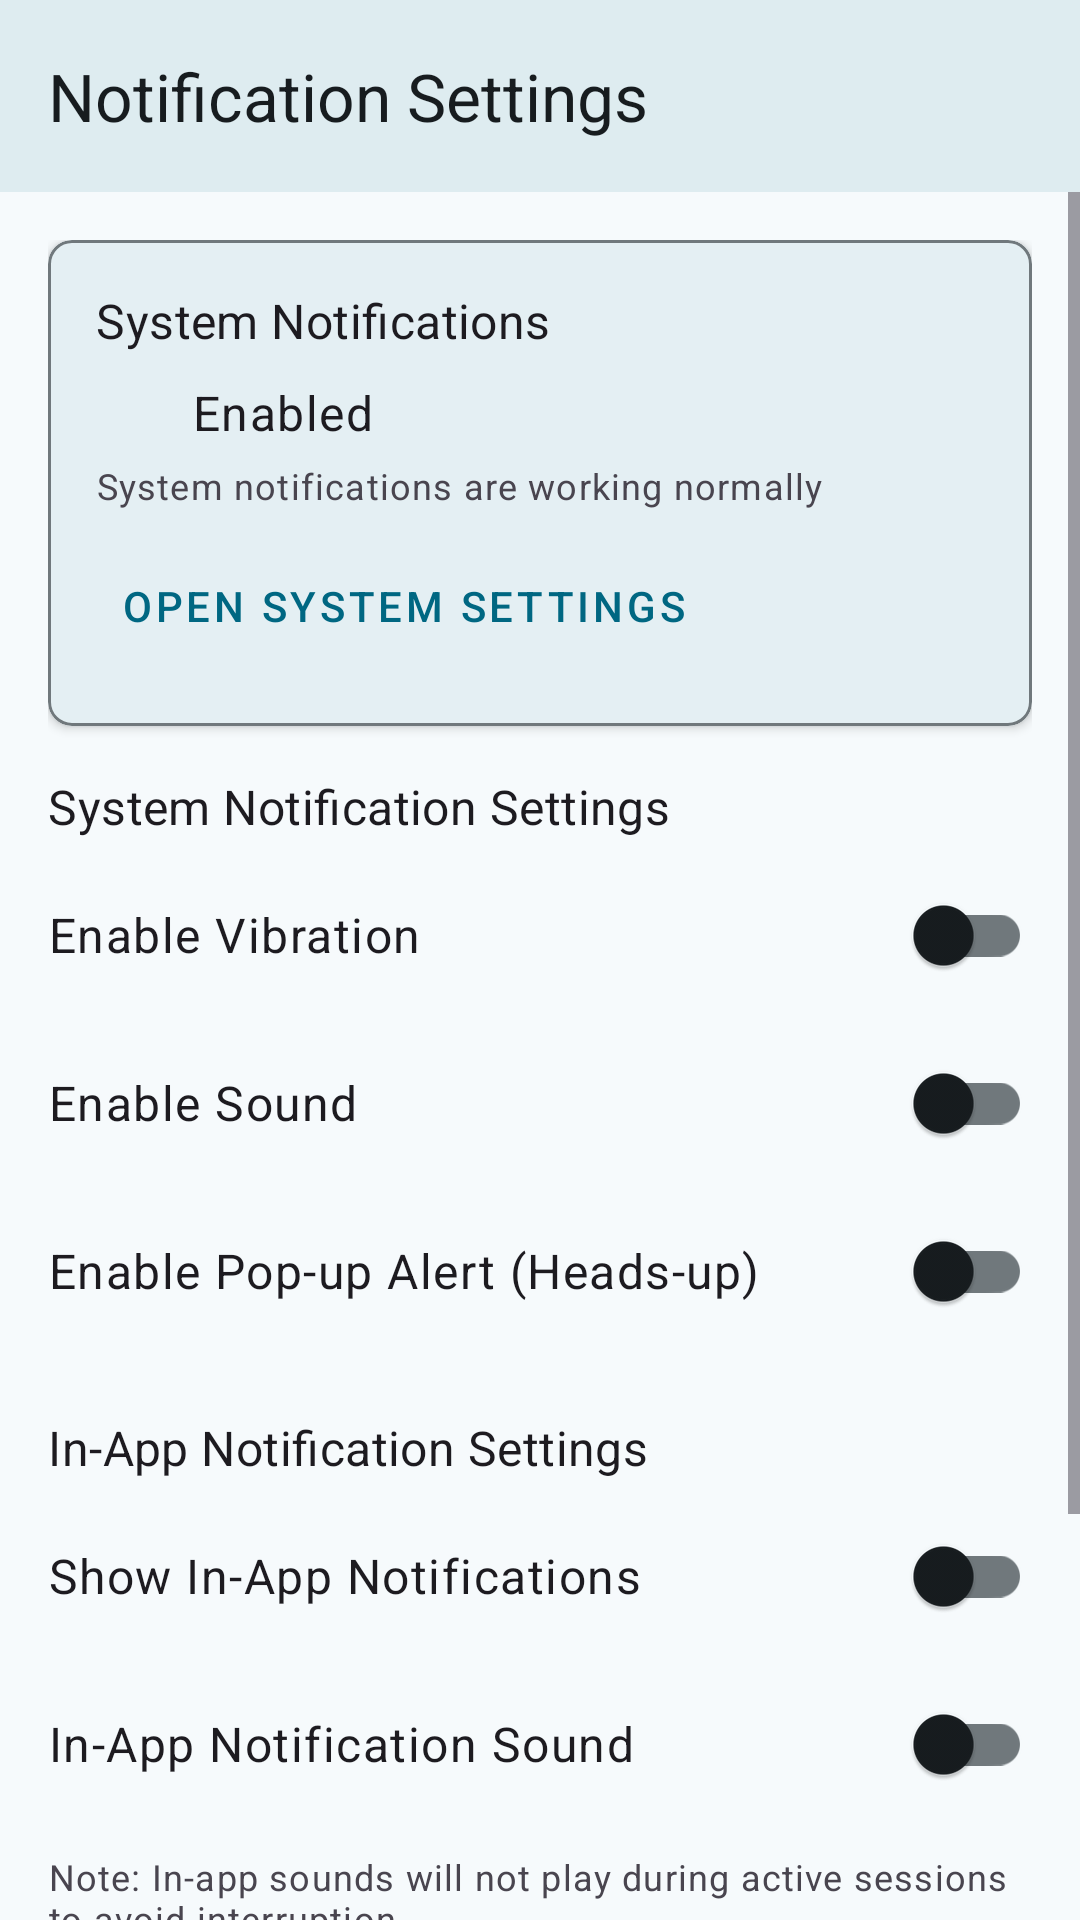

The Android layout XML behind this screen, and the referenced resources:
<!-- AndroidManifest.xml: application theme Theme.TherapyAI -->
<!-- res/layout/activity_notification_settings.xml -->
<?xml version="1.0" encoding="utf-8"?>
<androidx.constraintlayout.widget.ConstraintLayout xmlns:android="http://schemas.android.com/apk/res/android"
    xmlns:app="http://schemas.android.com/apk/res-auto"
    xmlns:tools="http://schemas.android.com/tools"
    android:layout_width="match_parent"
    android:layout_height="match_parent"
    tools:context=".ui.browse.NotificationSettingsActivity">

    <com.google.android.material.appbar.MaterialToolbar
        android:id="@+id/toolbar"
        android:layout_width="match_parent"
        android:layout_height="?attr/actionBarSize"
        android:background="?attr/colorSurface"
        android:elevation="4dp"
        app:titleTextColor="?attr/colorOnSurface"
        app:title="Notification Settings"
        app:layout_constraintTop_toTopOf="parent"
        app:layout_constraintStart_toStartOf="parent"
        app:layout_constraintEnd_toEndOf="parent" />

    <ScrollView
        android:layout_width="0dp"
        android:layout_height="0dp"
        app:layout_constraintTop_toBottomOf="@id/toolbar"
        app:layout_constraintBottom_toBottomOf="parent"
        app:layout_constraintStart_toStartOf="parent"
        app:layout_constraintEnd_toEndOf="parent">

        <LinearLayout
            android:layout_width="match_parent"
            android:layout_height="wrap_content"
            android:orientation="vertical"
            android:padding="16dp">

            
            <com.google.android.material.card.MaterialCardView
                android:layout_width="match_parent"
                android:layout_height="wrap_content"
                android:layout_marginBottom="16dp"
                app:cardCornerRadius="8dp"
                app:cardElevation="2dp"
                app:strokeWidth="1dp"
                app:strokeColor="?attr/colorOutline">

                <LinearLayout
                    android:layout_width="match_parent"
                    android:layout_height="wrap_content"
                    android:orientation="vertical"
                    android:padding="16dp">

                    <TextView
                        android:layout_width="match_parent"
                        android:layout_height="wrap_content"
                        android:text="System Notifications"
                        android:textAppearance="@style/TextAppearance.MaterialComponents.Subtitle1"
                        android:layout_marginBottom="8dp"/>

                    <LinearLayout
                        android:layout_width="match_parent"
                        android:layout_height="wrap_content"
                        android:orientation="horizontal"
                        android:gravity="center_vertical">

                        <ImageView
                            android:id="@+id/icon_system_status"
                            android:layout_width="24dp"
                            android:layout_height="24dp"
                            android:layout_marginEnd="8dp"
                            android:src="@drawable/baseline_notifications_24"
                            app:tint="?attr/colorPrimary"/>

                        <TextView
                            android:id="@+id/text_system_status"
                            android:layout_width="0dp"
                            android:layout_height="wrap_content"
                            android:layout_weight="1"
                            android:text="Enabled"
                            android:textAppearance="@style/TextAppearance.MaterialComponents.Body1"/>

                    </LinearLayout>

                    <TextView
                        android:id="@+id/text_system_status_description"
                        android:layout_width="match_parent"
                        android:layout_height="wrap_content"
                        android:text="System notifications are working normally"
                        android:textAppearance="@style/TextAppearance.MaterialComponents.Caption"
                        android:layout_marginTop="4dp"/>

                    <Button
                        android:id="@+id/button_open_system_settings"
                        android:layout_width="wrap_content"
                        android:layout_height="wrap_content"
                        style="@style/Widget.MaterialComponents.Button.TextButton"
                        android:text="Open System Settings"
                        android:layout_marginTop="8dp"/>

                </LinearLayout>

            </com.google.android.material.card.MaterialCardView>

            
            <LinearLayout
                android:id="@+id/layout_system_notification_settings"
                android:layout_width="match_parent"
                android:layout_height="wrap_content"
                android:orientation="vertical"
                android:layout_marginBottom="16dp">

                <TextView
                    android:layout_width="match_parent"
                    android:layout_height="wrap_content"
                    android:text="System Notification Settings"
                    android:textAppearance="@style/TextAppearance.MaterialComponents.Subtitle1"
                    android:layout_marginBottom="8dp"/>

                <com.google.android.material.switchmaterial.SwitchMaterial
                    android:id="@+id/switch_vibration"
                    android:layout_width="match_parent"
                    android:layout_height="wrap_content"
                    android:minHeight="48dp"
                    android:text="Enable Vibration"
                    android:textAppearance="@style/TextAppearance.MaterialComponents.Body1"
                    android:layout_marginBottom="8dp"/>

                <com.google.android.material.switchmaterial.SwitchMaterial
                    android:id="@+id/switch_sound"
                    android:layout_width="match_parent"
                    android:layout_height="wrap_content"
                    android:minHeight="48dp"
                    android:text="Enable Sound"
                    android:textAppearance="@style/TextAppearance.MaterialComponents.Body1"
                    android:layout_marginBottom="8dp"/>

                <com.google.android.material.switchmaterial.SwitchMaterial
                    android:id="@+id/switch_popup"
                    android:layout_width="match_parent"
                    android:layout_height="wrap_content"
                    android:minHeight="48dp"
                    android:text="Enable Pop-up Alert (Heads-up)"
                    android:textAppearance="@style/TextAppearance.MaterialComponents.Body1"
                    android:layout_marginBottom="8dp"/>

            </LinearLayout>

            
            <LinearLayout
                android:layout_width="match_parent"
                android:layout_height="wrap_content"
                android:orientation="vertical"
                android:layout_marginBottom="16dp">

                <TextView
                    android:layout_width="match_parent"
                    android:layout_height="wrap_content"
                    android:text="In-App Notification Settings"
                    android:textAppearance="@style/TextAppearance.MaterialComponents.Subtitle1"
                    android:layout_marginBottom="8dp"/>

                <com.google.android.material.switchmaterial.SwitchMaterial
                    android:id="@+id/switch_in_app_notifications"
                    android:layout_width="match_parent"
                    android:layout_height="wrap_content"
                    android:minHeight="48dp"
                    android:text="Show In-App Notifications"
                    android:textAppearance="@style/TextAppearance.MaterialComponents.Body1"
                    android:layout_marginBottom="8dp"/>

                <com.google.android.material.switchmaterial.SwitchMaterial
                    android:id="@+id/switch_in_app_sound"
                    android:layout_width="match_parent"
                    android:layout_height="wrap_content"
                    android:minHeight="48dp"
                    android:text="In-App Notification Sound"
                    android:textAppearance="@style/TextAppearance.MaterialComponents.Body1"
                    android:layout_marginBottom="8dp"/>

                <TextView
                    android:layout_width="match_parent"
                    android:layout_height="wrap_content"
                    android:text="Note: In-app sounds will not play during active sessions to avoid interruption"
                    android:textAppearance="@style/TextAppearance.MaterialComponents.Caption"
                    android:layout_marginTop="4dp"
                    android:layout_marginBottom="8dp"/>

                <LinearLayout
                    android:layout_width="match_parent"
                    android:layout_height="wrap_content"
                    android:orientation="horizontal"
                    android:gravity="center_vertical"
                    android:layout_marginBottom="8dp">

                    <TextView
                        android:layout_width="0dp"
                        android:layout_height="wrap_content"
                        android:layout_weight="1"
                        android:text="Auto-dismiss after"
                        android:textAppearance="@style/TextAppearance.MaterialComponents.Body1"/>

                    <com.google.android.material.textfield.TextInputLayout
                        android:layout_width="100dp"
                        android:layout_height="wrap_content"
                        style="@style/Widget.MaterialComponents.TextInputLayout.OutlinedBox"
                        android:hint="seconds">

                        <com.google.android.material.textfield.TextInputEditText
                            android:id="@+id/edit_auto_dismiss_time"
                            android:layout_width="match_parent"
                            android:layout_height="wrap_content"
                            android:inputType="number"
                            android:text="5"/>

                    </com.google.android.material.textfield.TextInputLayout>

                </LinearLayout>

            </LinearLayout>

            
            <TextView
                android:layout_width="match_parent"
                android:layout_height="wrap_content"
                android:text="When system notifications are disabled, the app will automatically show in-app notifications as a fallback to ensure you don't miss important messages."
                android:textAppearance="@style/TextAppearance.MaterialComponents.Caption"
                android:layout_marginTop="16dp"/>

        </LinearLayout>
    </ScrollView>
</androidx.constraintlayout.widget.ConstraintLayout>
<!-- resources referenced by this layout -->
<resources>
  <style name="Theme.TherapyAI" parent="Base.Theme.TherapyAI" />
  <color name="m3_primary_light">#006782</color>
  <color name="m3_on_primary_light">#FFFFFF</color>
  <color name="m3_primary_container_light">#BCE9FF</color>
  <color name="m3_on_primary_container_light">#001F29</color>
  <color name="m3_secondary_light">#4D616C</color>
  <color name="m3_on_secondary_light">#FFFFFF</color>
  <color name="m3_secondary_container_light">#D0E6F3</color>
  <color name="m3_on_secondary_container_light">#081E27</color>
  <color name="m3_tertiary_light">#605A7D</color>
  <color name="m3_on_tertiary_light">#FFFFFF</color>
  <color name="m3_tertiary_container_light">#E6DEFF</color>
  <color name="m3_on_tertiary_container_light">#1C1736</color>
  <color name="m3_error_light">#BA1A1A</color>
  <color name="m3_on_error_light">#FFFFFF</color>
  <color name="m3_error_container_light">#FFDAD6</color>
  <color name="m3_on_error_container_light">#410002</color>
  <color name="m3_background_light">#F6FAFC</color>
  <color name="m3_on_background_light">#171C1F</color>
  <color name="m3_surface_light">#F6FAFC</color>
  <color name="m3_on_surface_light">#171C1F</color>
  <color name="m3_surface_variant_light">#DCE4E8</color>
  <color name="m3_on_surface_variant_light">#40484C</color>
  <color name="m3_outline_light">#70787C</color>
  <color name="m3_outline_variant_light">#C0C8CC</color>
  <color name="m3_inverse_surface_light">#2C3133</color>
  <color name="m3_inverse_on_surface_light">#EDF1F4</color>
  <color name="m3_inverse_primary_light">#64D3FF</color>
  <color name="m3_surface_container_lowest_light">#FFFFFF</color>
  <color name="m3_surface_container_low_light">#F0F4F7</color>
  <color name="m3_surface_container_light">#EAEFF1</color>
  <color name="m3_surface_container_high_light">#E4E9EC</color>
  <color name="m3_surface_container_highest_light">#DFE3E6</color>
  <style name="Widget.App.CardView.Outlined" parent="Widget.Material3.CardView.Outlined">
          
          <item name="cardElevation">0dp</item>
          <item name="strokeWidth">1dp</item>
          <item name="strokeColor">?attr/colorOutlineVariant</item> 
      </style>
  <color name="sentiment_positive">#4CAF50</color>
  <color name="sentiment_neutral">#9E9E9E</color>
  <color name="sentiment_negative">#F44336</color>
  <color name="sentiment_mixed">#FFC107</color>
  <color name="therapist_indicator_color">#2196F3</color>
</resources>
